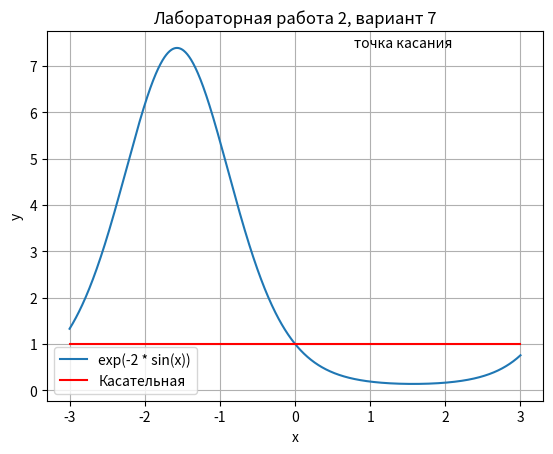

Recreate this plot in Python.
import matplotlib.pyplot as plt
import numpy as np
from math import *

def f(x):
    return exp(-2 * sin(x))

x = np.linspace(-3, 3, 1000)
y1 = [f(i) for i in x]
y2 = [1 for i in x]
plt.title('Лабораторная работа 2, вариант 7')
plt.xlabel('x')
plt.ylabel('y')
plt.grid()
plt.plot(x, y1, label='exp(-2 * sin(x))')
plt.plot(x, y2, 'r', label='Касательная')
plt.text(0.785, max(y1)+0.01, 'точка касания')
plt.legend()
plt.show()
